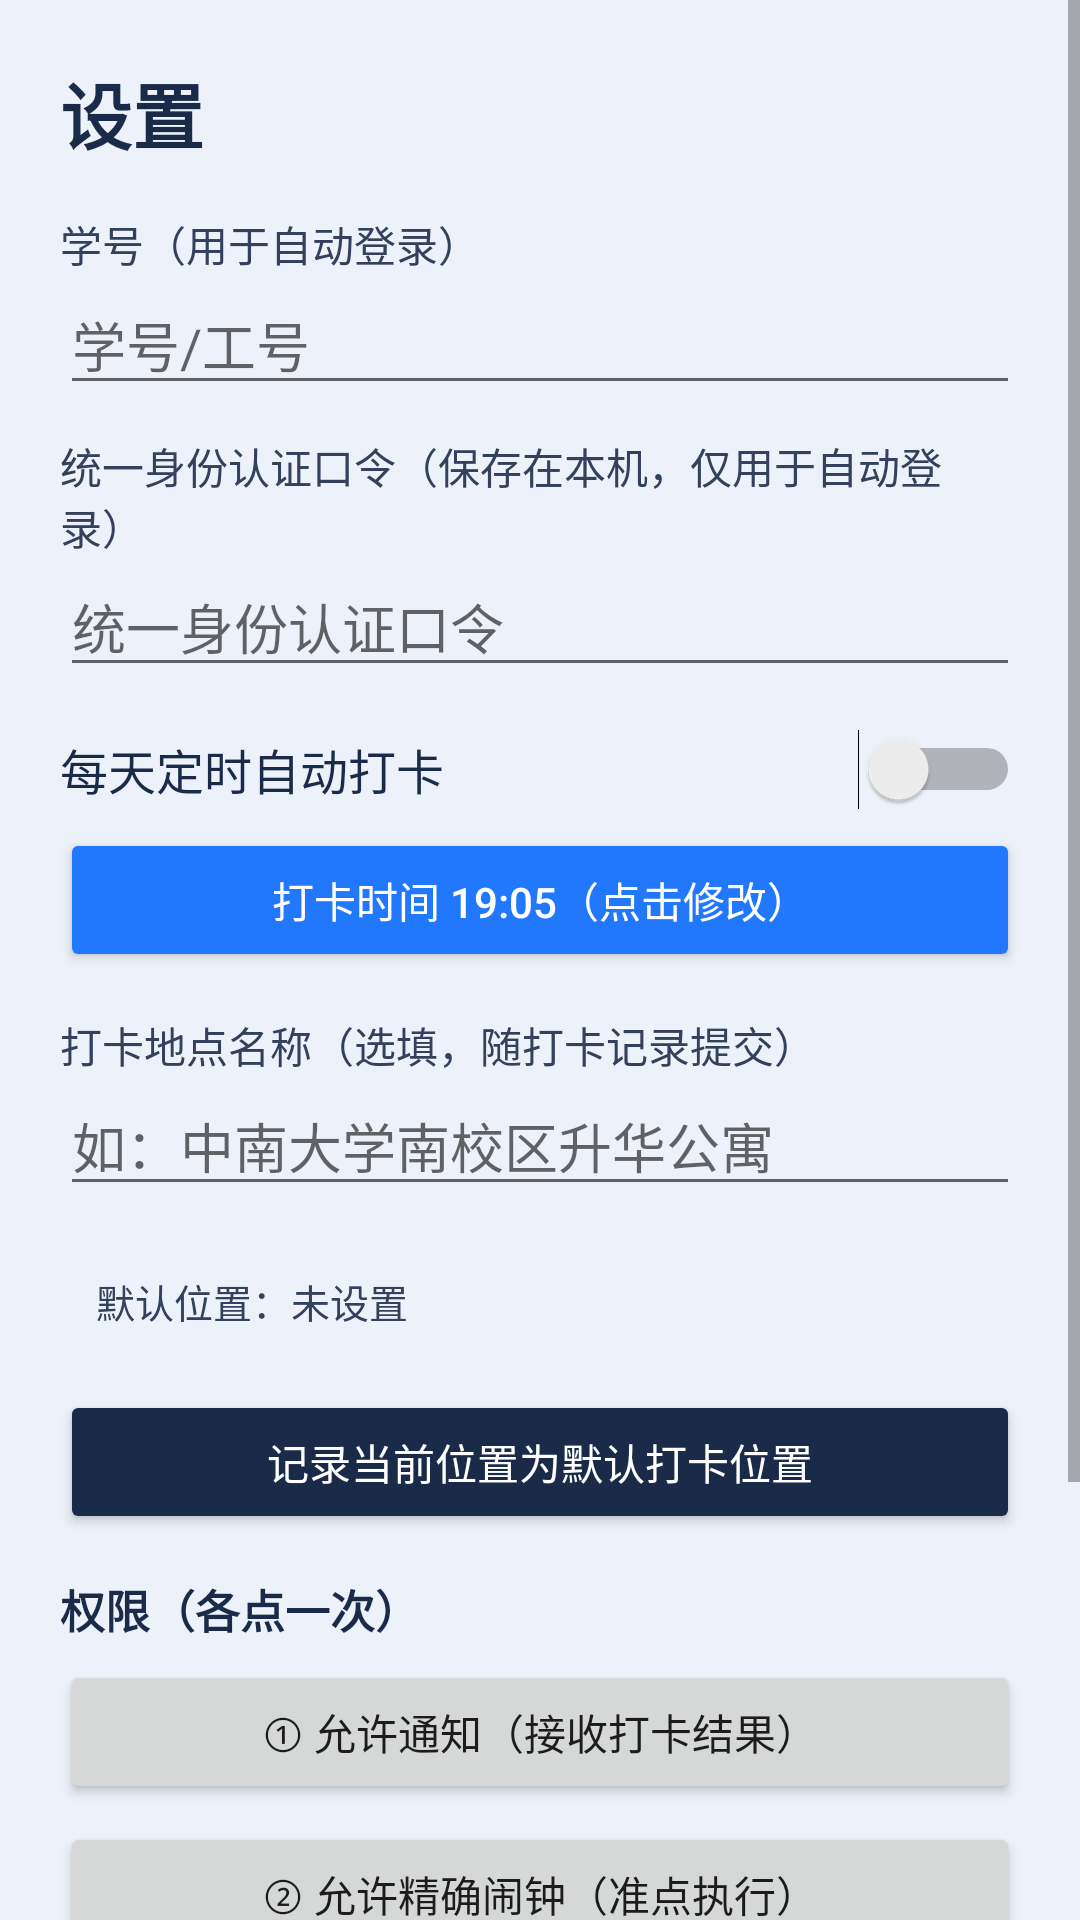

This screen was rendered from an Android layout file. Write that file and the resources it references.
<!-- AndroidManifest.xml: application theme Theme.Pingan -->
<!-- res/layout/activity_settings.xml -->
<?xml version="1.0" encoding="utf-8"?>
<ScrollView xmlns:android="http://schemas.android.com/apk/res/android"
    android:layout_width="match_parent"
    android:layout_height="match_parent"
    android:fillViewport="true">

    <LinearLayout
        android:layout_width="match_parent"
        android:layout_height="wrap_content"
        android:orientation="vertical"
        android:padding="20dp">

        <TextView
            android:layout_width="wrap_content"
            android:layout_height="wrap_content"
            android:text="设置"
            android:textColor="#1A2B4A"
            android:textSize="24sp"
            android:textStyle="bold" />

        <TextView
            android:layout_width="wrap_content"
            android:layout_height="wrap_content"
            android:layout_marginTop="16dp"
            android:text="学号（用于自动登录）"
            android:textColor="#33415C"
            android:textSize="14sp" />

        <EditText
            android:id="@+id/et_user"
            android:layout_width="match_parent"
            android:layout_height="wrap_content"
            android:hint="学号/工号"
            android:inputType="text"
            android:maxLines="1" />

        <TextView
            android:layout_width="wrap_content"
            android:layout_height="wrap_content"
            android:layout_marginTop="10dp"
            android:text="统一身份认证口令（保存在本机，仅用于自动登录）"
            android:textColor="#33415C"
            android:textSize="14sp" />

        <EditText
            android:id="@+id/et_pwd"
            android:layout_width="match_parent"
            android:layout_height="wrap_content"
            android:hint="统一身份认证口令"
            android:inputType="textPassword"
            android:maxLines="1" />

        <Switch
            android:id="@+id/sw_auto"
            android:layout_width="match_parent"
            android:layout_height="wrap_content"
            android:layout_marginTop="14dp"
            android:text="每天定时自动打卡"
            android:textColor="#1A2B4A"
            android:textSize="16sp" />

        <Button
            android:id="@+id/btn_time"
            android:layout_width="match_parent"
            android:layout_height="wrap_content"
            android:layout_marginTop="6dp"
            android:backgroundTint="#2278FD"
            android:text="打卡时间 19:05（点击修改）"
            android:textColor="#FFFFFF" />

        <TextView
            android:layout_width="wrap_content"
            android:layout_height="wrap_content"
            android:layout_marginTop="14dp"
            android:text="打卡地点名称（选填，随打卡记录提交）"
            android:textColor="#33415C"
            android:textSize="14sp" />

        <EditText
            android:id="@+id/et_addr"
            android:layout_width="match_parent"
            android:layout_height="wrap_content"
            android:hint="如：中南大学南校区升华公寓"
            android:inputType="text"
            android:maxLines="1" />

        <TextView
            android:id="@+id/tv_loc"
            android:layout_width="match_parent"
            android:layout_height="wrap_content"
            android:layout_marginTop="10dp"
            android:background="@drawable/bg_card"
            android:padding="12dp"
            android:text="默认位置：未设置"
            android:textColor="#33415C"
            android:textSize="13sp" />

        <Button
            android:id="@+id/btn_loc"
            android:layout_width="match_parent"
            android:layout_height="wrap_content"
            android:layout_marginTop="8dp"
            android:backgroundTint="#1A2B4A"
            android:text="记录当前位置为默认打卡位置"
            android:textColor="#FFFFFF" />

        <TextView
            android:layout_width="wrap_content"
            android:layout_height="wrap_content"
            android:layout_marginTop="14dp"
            android:text="权限（各点一次）"
            android:textColor="#1A2B4A"
            android:textSize="15sp"
            android:textStyle="bold" />

        <Button
            android:id="@+id/btn_notif"
            android:layout_width="match_parent"
            android:layout_height="wrap_content"
            android:layout_marginTop="6dp"
            android:text="① 允许通知（接收打卡结果）" />

        <Button
            android:id="@+id/btn_exact"
            android:layout_width="match_parent"
            android:layout_height="wrap_content"
            android:layout_marginTop="6dp"
            android:text="② 允许精确闹钟（准点执行）" />

        <Button
            android:id="@+id/btn_battery"
            android:layout_width="match_parent"
            android:layout_height="wrap_content"
            android:layout_marginTop="6dp"
            android:text="③ 忽略电池优化（防后台清理）" />

        <TextView
            android:id="@+id/tv_status"
            android:layout_width="match_parent"
            android:layout_height="wrap_content"
            android:layout_marginTop="10dp"
            android:text=""
            android:textColor="#2E7D32"
            android:textSize="13sp" />

        <Button
            android:id="@+id/btn_save"
            android:layout_width="match_parent"
            android:layout_height="56dp"
            android:layout_marginTop="16dp"
            android:backgroundTint="#2278FD"
            android:text="保存设置"
            android:textColor="#FFFFFF"
            android:textSize="17sp" />
    </LinearLayout>
</ScrollView>
<!-- resources referenced by this layout -->
<resources>
  <style name="Theme.Pingan" parent="android:Theme.Material.Light.NoActionBar">
          <item name="android:windowBackground">#EDF2FA</item>
          <item name="android:statusBarColor">#1A2B4A</item>
          <item name="android:navigationBarColor">#1A2B4A</item>
      </style>
</resources>
